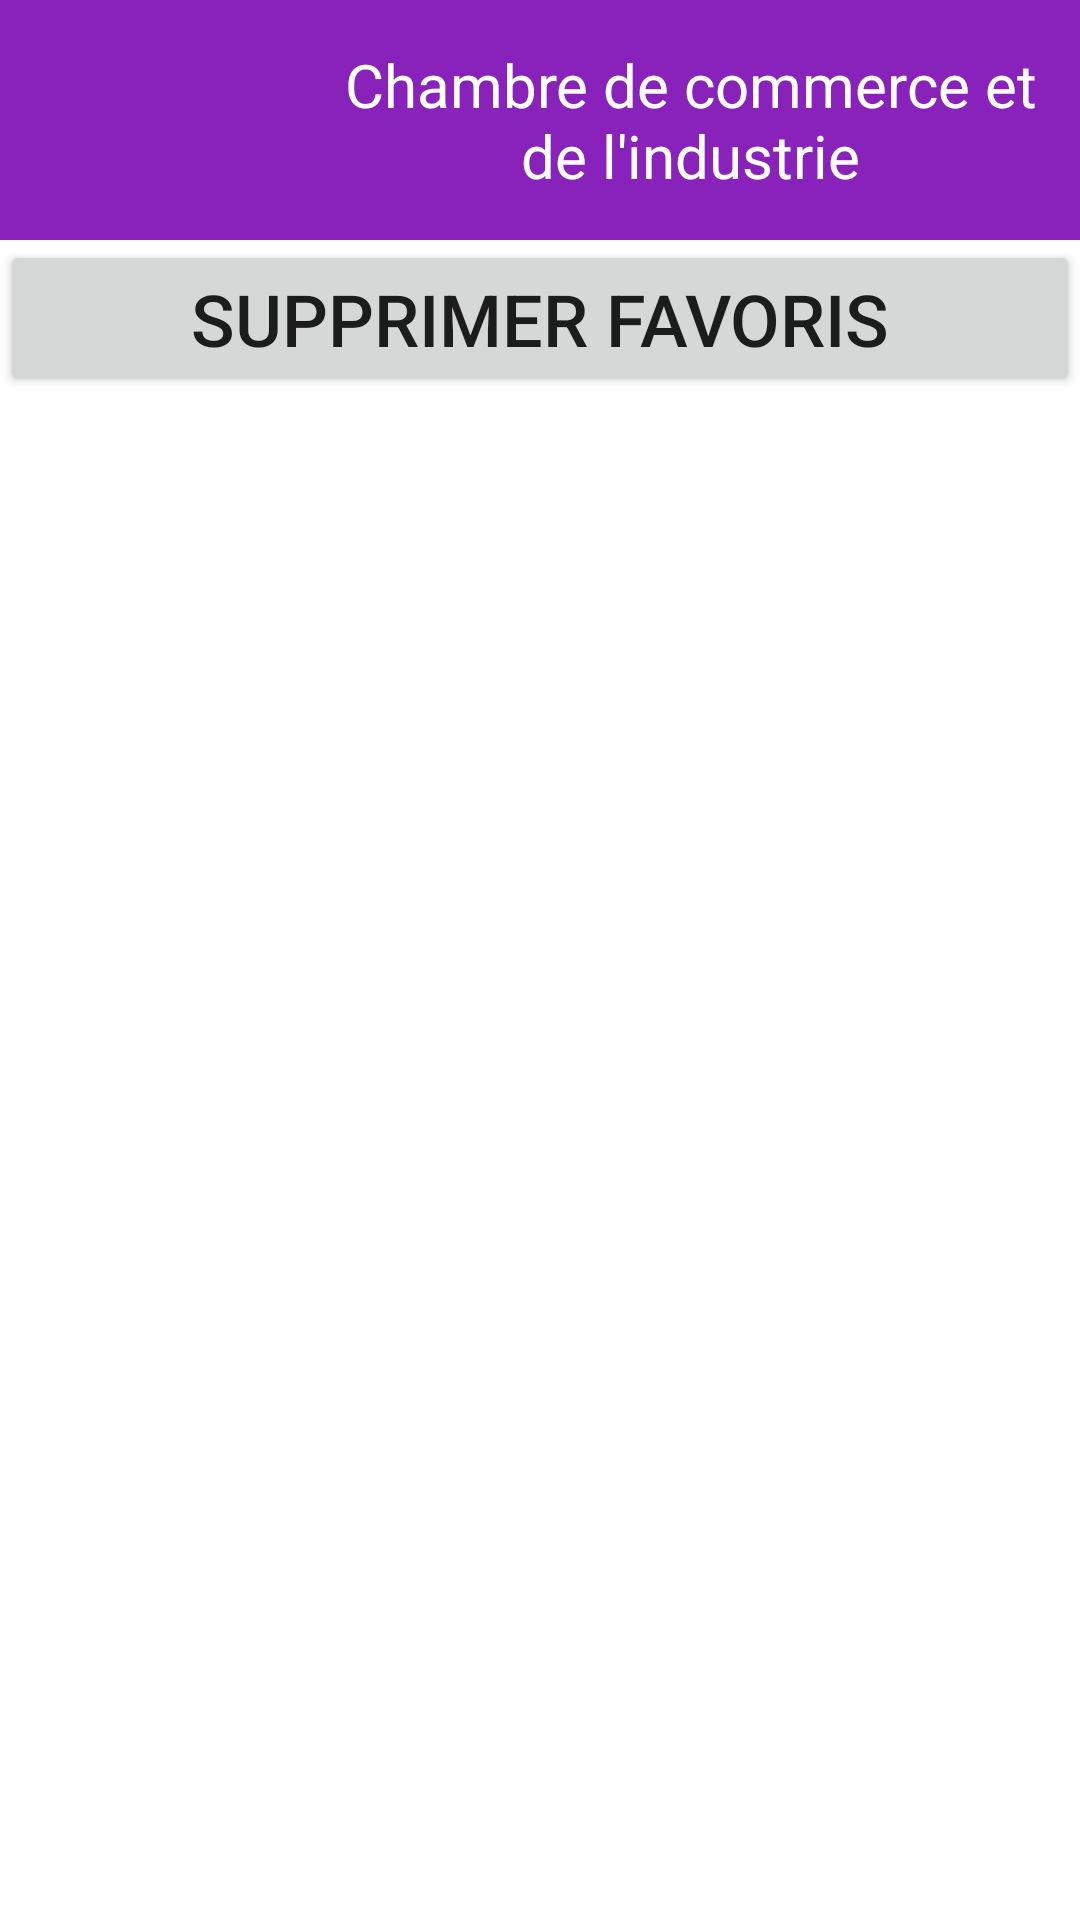

The Android layout XML behind this screen, and the referenced resources:
<!-- AndroidManifest.xml: application theme Theme.Ecole2 -->
<!-- res/layout/activity_favori.xml -->
<?xml version="1.0" encoding="utf-8"?>
<LinearLayout xmlns:android="http://schemas.android.com/apk/res/android"
    android:layout_width="match_parent"
    android:layout_height="match_parent"
    android:baselineAligned="false"
    android:orientation="vertical" >
    <include layout="@layout/include_haut" />
    <ListView
        android:layout_width="match_parent"
        android:layout_height="wrap_content"
        android:id="@android:id/list"/>

    <Button
        android:id="@+id/clear_button"
        android:layout_width="match_parent"
        android:layout_height="wrap_content"
        android:text="Supprimer Favoris"
        android:layout_alignParentBottom="true"
        android:textSize="24sp"/>
</LinearLayout>
<!-- res/layout/include_haut.xml (included above) -->
<?xml version="1.0" encoding="utf-8"?>
<LinearLayout 
    xmlns:android="http://schemas.android.com/apk/res/android"
    android:layout_width="match_parent"
    android:layout_height="wrap_content"
    android:orientation="horizontal"
    android:gravity="bottom"
    android:background="#8822bb"
    >
    <ImageView 
      android:id="@+id/ImageView01" 
      android:layout_width="100dp"
      android:layout_height="80dp"
  	  android:scaleType="fitXY"
      android:padding="12sp"
      android:src="@drawable/cci" />
    <TextView
        android:layout_width="match_parent"
        android:layout_height="80dp"
        android:text="@string/cci"
        android:gravity="center" 
        android:textColor="#FFFFFFFF"
        android:textSize="20sp"
       />
</LinearLayout>
<!-- resources referenced by this layout -->
<resources>
  <string name="cci">Chambre de commerce et\nde l\'industrie</string>
  <style name="Theme.Ecole2" parent="Theme.MaterialComponents.DayNight.DarkActionBar">
          
          <item name="colorPrimary">@color/purple_500</item>
          <item name="colorPrimaryVariant">@color/purple_700</item>
          <item name="colorOnPrimary">@color/white</item>
          
          <item name="colorSecondary">@color/teal_200</item>
          <item name="colorSecondaryVariant">@color/teal_700</item>
          <item name="colorOnSecondary">@color/black</item>
          
          <item name="android:statusBarColor" tools:targetApi="l">?attr/colorPrimaryVariant</item>
          
      </style>
  <!-- not gathered from this repository: default colours our renderer supplied (Android Studio template values) -->
  <color name="purple_500">#FF6200EE</color>
  <color name="purple_700">#FF3700B3</color>
  <color name="teal_200">#FF03DAC5</color>
  <color name="teal_700">#FF018786</color>
  <color name="black">#FF000000</color>
  <color name="white">#FFFFFFFF</color>
</resources>
